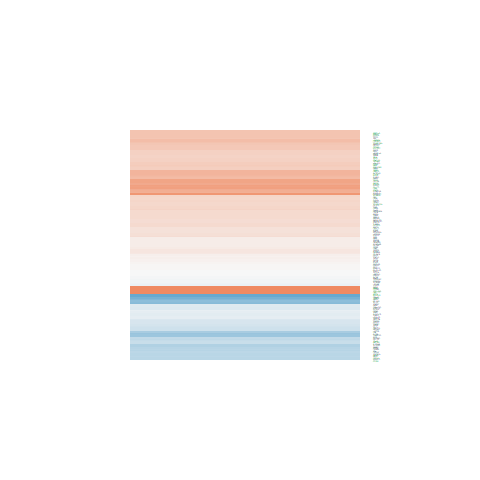

The data file committed next to this chart (first rows):
logFC, AveExpr, t, P.Value, adj.P.Val, B
0.4716, 5.732, 3.977, 0.001321, 0.0107, -1.488
0.1606, 7.086, 1.715, 0.108, 0.2362, -5.851
-0.2899, 5.337, -2.24, 0.04141, 0.1218, -4.795
0.01177, 5.865, 0.09376, 0.9266, 0.9588, -7.162
0.7684, 2.363, 3.389, 0.004285, 0.02454, -2.045
0.2771, 5.824, 2.382, 0.03157, 0.09977, -4.627
0.1089, 4.607, 0.7252, 0.48, 0.6451, -6.682
0.0305, 5.535, 0.1845, 0.8562, 0.9177, -7.094
0.3404, 1.893, 1.258, 0.2287, 0.3939, -5.519
-0.005191, 6.587, -0.04961, 0.9611, 0.9788, -7.237
-0.2614, 4.252, -1.511, 0.1526, 0.3011, -5.736
0.2535, 4.766, 1.985, 0.06669, 0.168, -5.147
0.3499, 7.585, 3.6, 0.002807, 0.01825, -2.401
0.2677, 7.293, 2.958, 0.01016, 0.04485, -3.658
0.3398, 3.149, 1.865, 0.08273, 0.1961, -4.995
0.3536, 6.702, 3.42, 0.004027, 0.02343, -2.706
0.007006, 1.113, 0.02153, 0.9831, 0.9909, -6.048
0.2096, 6.67, 1.523, 0.1494, 0.2967, -6.103
-0.4848, 4.017, -2.426, 0.029, 0.0944, -4.22
-0.1766, 2.33, -0.6234, 0.5428, 0.6967, -6.207
0.2579, 3.758, 1.286, 0.2188, 0.3827, -5.949
-0.222, 4.136, -1.37, 0.1917, 0.3509, -5.928
0.2673, 5.338, 1.296, 0.2153, 0.3786, -6.245
0.2326, 5.317, 1.476, 0.1615, 0.3127, -6.017
0.1295, 3.91, 0.7046, 0.4923, 0.6555, -6.544
0.3951, 5.612, 2.157, 0.04848, 0.135, -4.987
0.3988, 5.545, 3.32, 0.004923, 0.02706, -2.786
0.5118, 6.526, 3.125, 0.007288, 0.03569, -3.281
0.01375, 5.681, 0.1312, 0.8974, 0.9422, -7.139
0.2039, 6.095, 1.759, 0.0999, 0.2235, -5.715
2.947, 1.68, 7.022, 5.32776541220879e-06, 0.0002374, 4.156
0.4235, 4.547, 2.878, 0.01194, 0.0504, -3.494
0.08833, 2.435, 0.3899, 0.7024, 0.8187, -6.411
0.4376, 5.672, 3.727, 0.002177, 0.0153, -2.003
-1.768, -1.691, -2.446, 0.0279, 0.09167, -3.332
-0.4342, 3.33, -1.504, 0.1543, 0.3036, -5.557
0.5029, 6.162, 4.702, 0.0003204, 0.004168, -0.1119
-0.4217, 5.77, -3.344, 0.004694, 0.02613, -2.762
-0.179, 2.684, -0.8913, 0.3875, 0.5619, -6.127
-0.4786, 2.544, -2.176, 0.04672, 0.1319, -4.316
-0.04304, 5.347, -0.2275, 0.8232, 0.8977, -7.06
0.3739, 7.178, 3.649, 0.002543, 0.01706, -2.278
0.3078, 4.945, 1.699, 0.111, 0.2413, -5.624
0.7423, 6.179, 4.993, 0.0001841, 0.002801, 0.4445
-0.7673, 0.9911, -1.973, 0.06807, 0.1706, -4.267
0.3124, 3.672, 1.753, 0.1011, 0.2256, -5.281
0.1544, 3.922, 0.946, 0.3599, 0.5341, -6.333
-0.6107, 2.084, -2.104, 0.05348, 0.1445, -4.351
-0.8919, -1.003, -1.414, 0.1789, 0.335, -4.754
0.4325, 8.571, 4.382, 0.0005943, 0.006309, -0.8778
0.3616, 7.859, 3.888, 0.001577, 0.01215, -1.837
0.6664, 0.9141, 1.827, 0.08865, 0.2058, -4.503
-0.112, 3.451, -0.5861, 0.5669, 0.7161, -6.509
-0.1359, 5.439, -1.067, 0.3037, 0.476, -6.531
-0.04035, -1.449, -0.04634, 0.9637, 0.9802, -5.409
0.1114, 8.36, 1.179, 0.2577, 0.4257, -6.639
-0.2426, 6.743, -2.314, 0.036, 0.1097, -4.842
0.5962, 5.146, 2.619, 0.01991, 0.07202, -4.091
0.4616, 3.118, 2.517, 0.02434, 0.08291, -3.884
0.1533, 5.87, 1.48, 0.1606, 0.3115, -6.08
... 101 more rows
